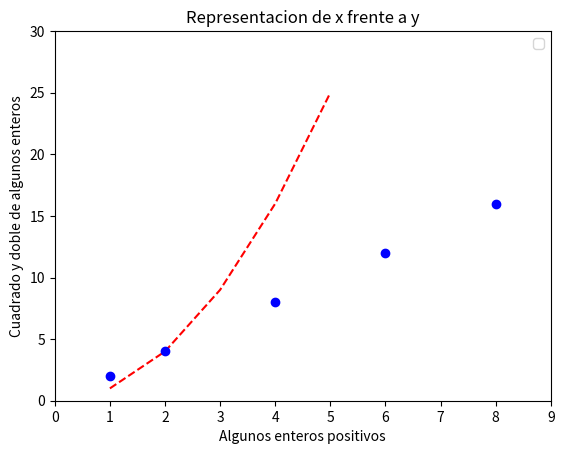

Python code for this plot:
import matplotlib.pyplot as pl

# Anadir leyendas 

# Lista con los valores de x e y de una funcion
x0 = [ 1, 2, 3, 4, 5]
y0 = [ 1, 4, 9, 16, 25]

# Lista con los valores de x e y de otra funcion
x1 = [ 1, 2, 4, 6, 8]
y1 = [ 2, 4, 8, 12, 16]

# Trazar ambas funiones
plot0 = pl.plot(x0,y0,'r--')
plot1 = pl.plot(x1,y1,'bo')

# Incluir un titulo
pl.title('Representacion de x frente a y') 

# Poner etiquetas en los ejes 
pl.xlabel('Algunos enteros positivos')
pl.ylabel('Cuadrado y doble de algunos enteros')

# Poner limites a los ejes 
pl.xlim(0.0, 9.0)
pl.ylim(0.0, 30.0)

# Poner una leyenda
# localizacion:
#  'best'
#  'upper right'
#  'upper left'
#  'lower left'
#  'lower right'
#  'right'
#  'center left'
#  'center right'
#  'lower center'
#  'upper center'
#  'center'
# numpoints: numero de puntos para una linea

# pl.legend([plot0, plot1], ('cuadrado','doble'), 'best', numpoints=2) 
pl.legend(('cuadrado','doble'), 'best', numpoints=2) 

# mostrar por la consola el resultado
pl.show()
